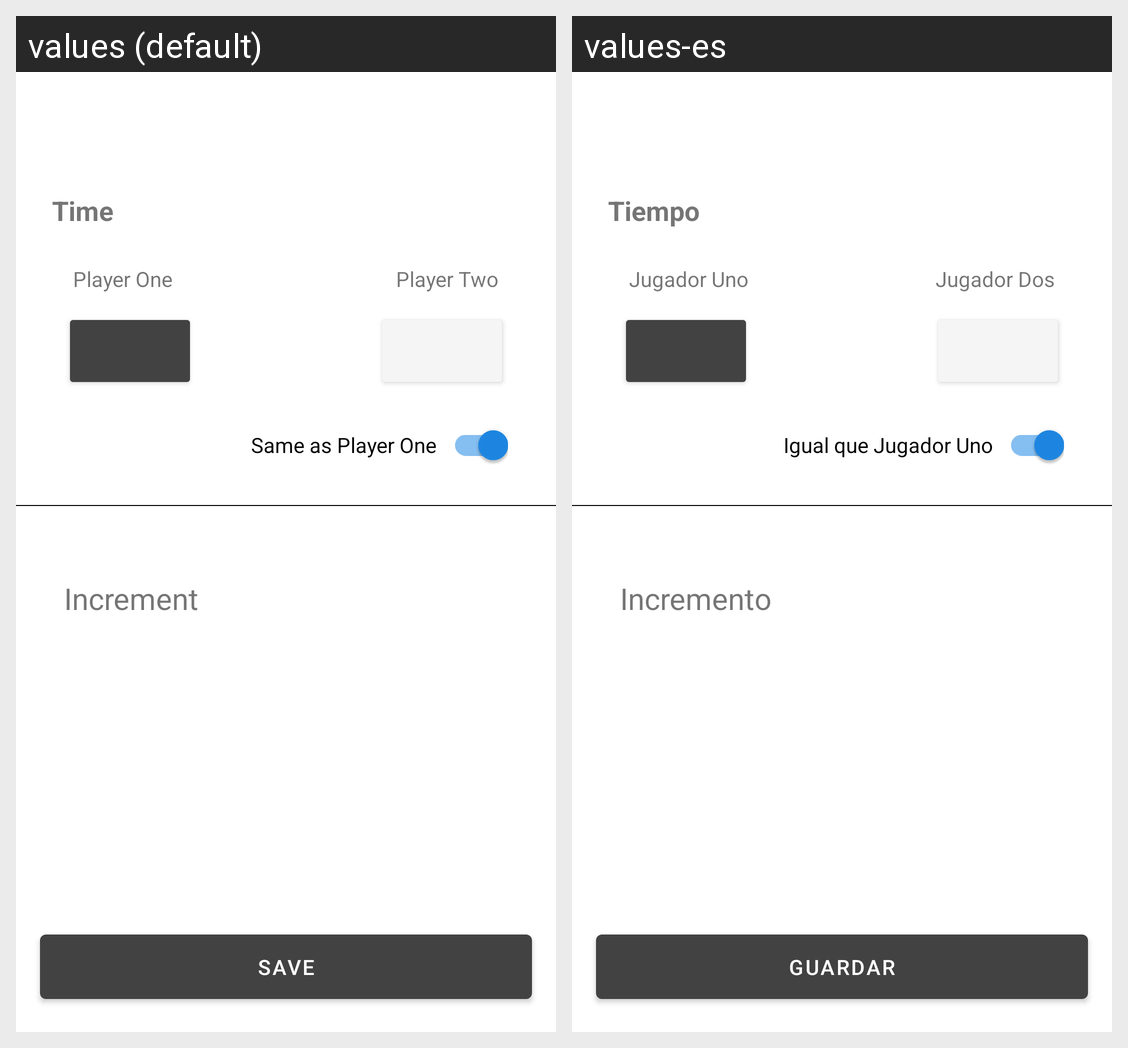

Locale-by-locale string values for the Android screen shown in this grid:
Android screen res/layout/fragment_create_edit_clock.xml rendered under 2 locales, left to right: values (default), values-es. Device: Nexus 5 (rendered at 1080×1920; each locale shown at half size, 540×960, under a caption strip naming it); theme Theme.One.
Strings drawn on this screen, with the default value and each locale's value (text and hints the layout hard-codes, and strings that could not be matched under every locale, appear in the picture but are not listed):

time_label
  values: Time
  values-es: Tiempo

player_two_label
  values: Player Two
  values-es: Jugador Dos

increment_label
  values: Increment
  values-es: Incremento

player_one_label
  values: Player One
  values-es: Jugador Uno

same_times_switch
  values: Same as Player One
  values-es: Igual que Jugador Uno

option_menu_save_title
  values: Save
  values-es: Guardar
